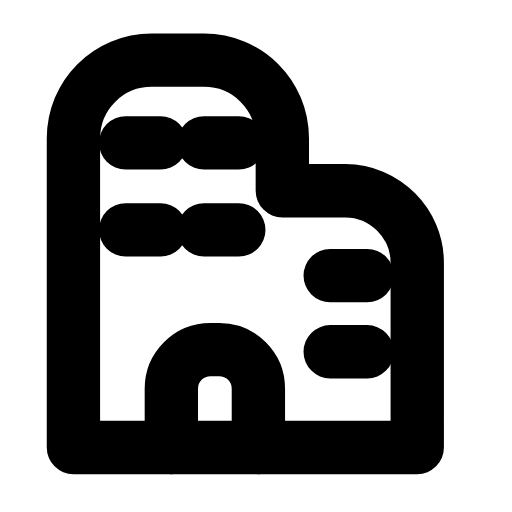
t = 0.00 s
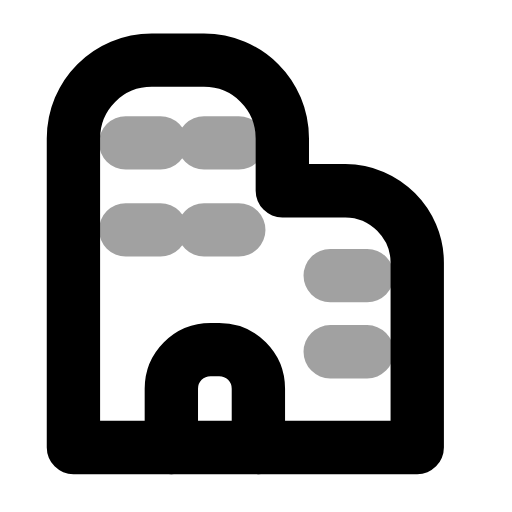
t = 0.29 s
t = 0.55 s: frame unchanged from t = 0.00 s, image omitted
t = 0.83 s: frame unchanged from t = 0.00 s, image omitted
t = 1.12 s: frame unchanged from t = 0.00 s, image omitted
t = 1.41 s: frame unchanged from t = 0.00 s, image omitted

The animated SVG that drew these frames (rendered in a browser with its animation timeline set to each time). Animation: 1 SMIL element (animate=1); one cycle of 1.70 s, repeats indefinitely.

<svg xmlns="http://www.w3.org/2000/svg" width="24" height="24" viewBox="0 0 24 24" fill="none"><g transform="translate(-0.23 -0.239) scale(1.02)"><path stroke="currentColor" stroke-width="2.451" stroke-linecap="round" stroke-linejoin="round" fill="none" d="M3.6 20.8L3.6 6.6C3.6 4.6 5.2 3 7.2 3L9.6 3C11.6 3 13.2 4.6 13.2 6.6L13.2 9L16.1 9C17.9 9 19.4 10.5 19.4 12.3L19.4 20.8Z"></path><path stroke="currentColor" stroke-width="2.451" stroke-linecap="round" stroke-linejoin="round" fill="none" d="M6 6.8L7.6 6.8M9.6 6.8L11.2 6.8M6 10.8L7.6 10.8M9.6 10.8L11.2 10.8M15.4 12.9L17.1 12.9M15.4 16.4L17.1 16.4"><animate attributeName="opacity" values="1;1;0.35;1;1;1;1;0.35;1;1;1" keyTimes="0;0.144;0.198;0.279;0.45;0.6;0.714;0.768;0.804;0.9;1" dur="1.7s" repeatCount="indefinite" calcMode="spline" keySplines="0.16 1 0.3 1;0.16 1 0.3 1;0.16 1 0.3 1;0.16 1 0.3 1;0.16 1 0.3 1;0.16 1 0.3 1;0.16 1 0.3 1;0.16 1 0.3 1;0.16 1 0.3 1;0.16 1 0.3 1"/></path><path stroke="currentColor" stroke-width="2.451" stroke-linecap="round" stroke-linejoin="round" fill="none" d="M8.1 20.8L8.1 18.1C8.1 17.1 8.9 16.3 9.9 16.3L10.3 16.3C11.3 16.3 12.1 17.1 12.1 18.1L12.1 20.8"></path></g></svg>
